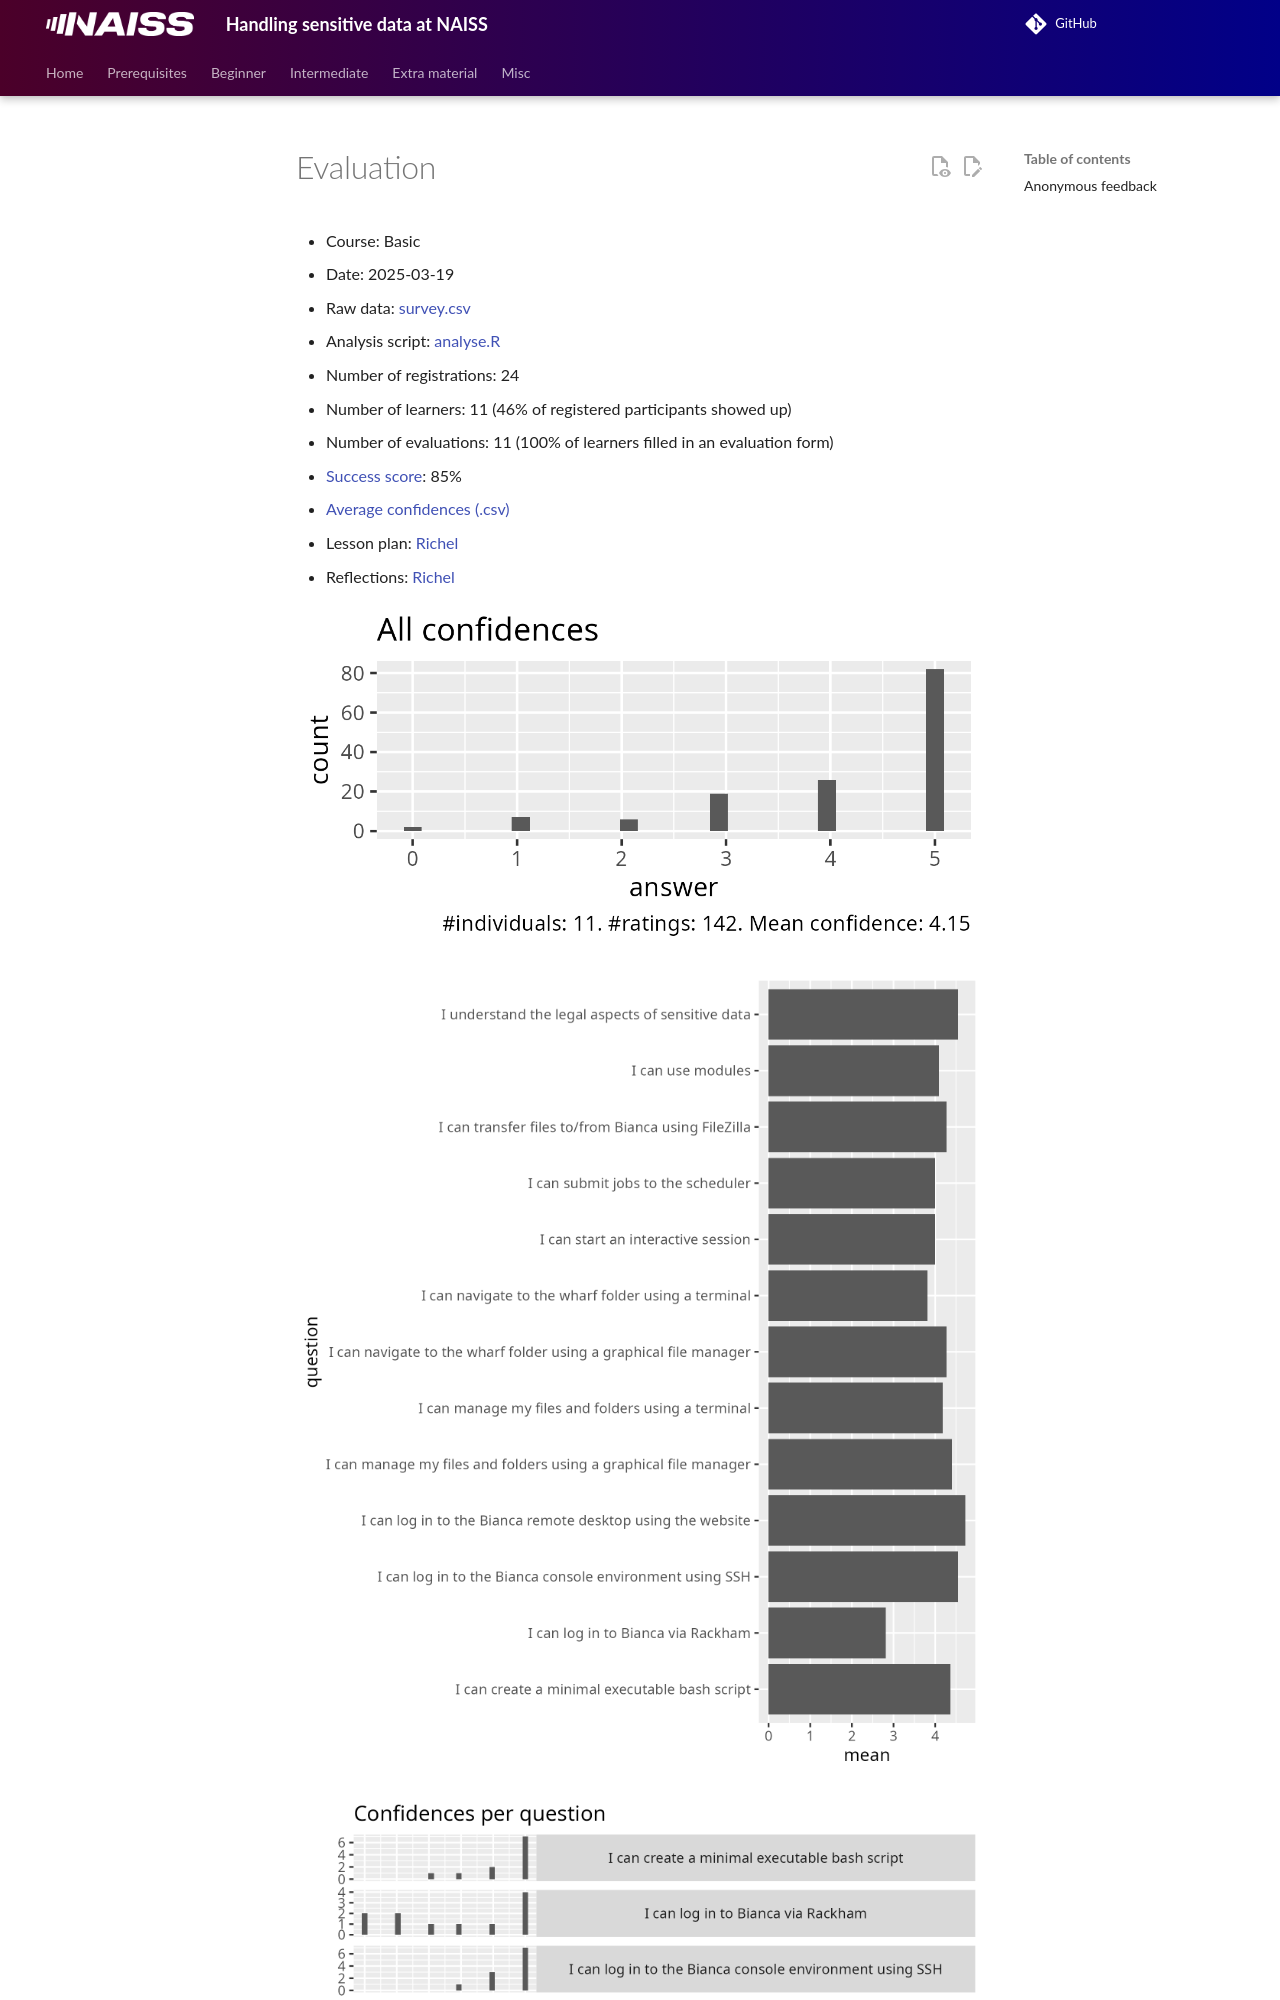

repository: UPPMAX/bianca_workshops · page: evaluations/20250319/index.html · generator: mkdocs

# Evaluation

- Course: Basic
- Date: 2025-03-19
- Raw data: [survey.csv](survey.csv)
- Analysis script: [analyse.R](analyse.R)
- Number of registrations: 24
- Number of learners: 11 (46% of registered participants showed up)
- Number of evaluations: 11 (100% of learners filled in an evaluation form)
- [Success score](success_score.txt): 85%
- [Average confidences (.csv)](average_confidences.csv)
- Lesson plan: [Richel](../../lesson_plans/20250319/20250319_richel.md)
- Reflections: [Richel](../../reflections/20250319/20250319_richel.md)

![All confidences](all_confidences.png)

![Average confidences per question](average_confidences_per_question.png)

![Confidences per question](confidences_per_question.png)
